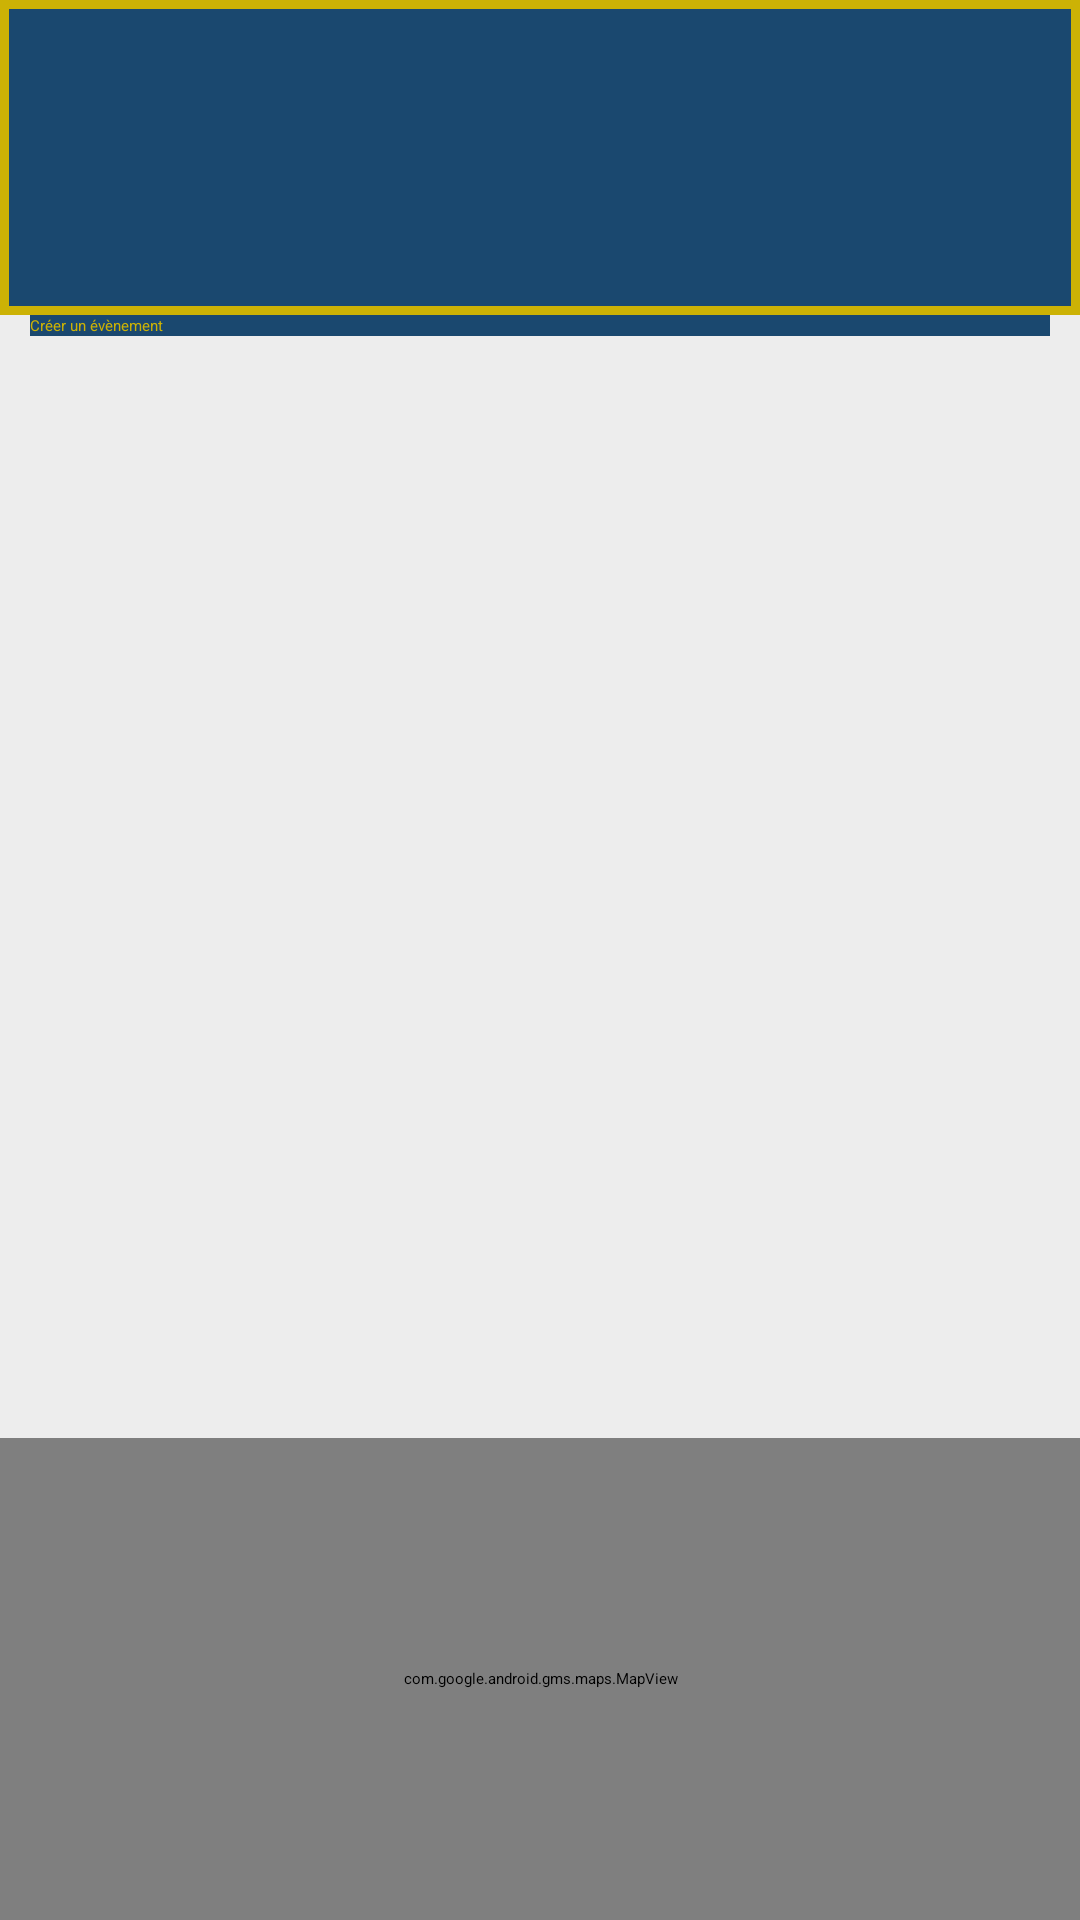

The Android layout XML behind this screen, and the referenced resources:
<!-- AndroidManifest.xml: application theme Theme.Smartcity_app -->
<!-- res/layout/report_fragment.xml -->
<?xml version="1.0" encoding="utf-8"?>
<LinearLayout
    xmlns:android="http://schemas.android.com/apk/res/android"
    xmlns:app="http://schemas.android.com/apk/res-auto"
    xmlns:tools="http://schemas.android.com/tools"
    android:layout_width="match_parent"
    android:layout_height="match_parent"
    android:weightSum="100"
    android:orientation="vertical"
    android:background="@color/grey_yellow">

    <ScrollView
        android:layout_width="match_parent"
        android:layout_height="wrap_content">

        <LinearLayout
            android:id="@+id/report_recycler_item"
            android:layout_width="match_parent"
            android:layout_height="wrap_content"
            android:background="@drawable/recycler_view_fragment_background"
            android:gravity="center"
            android:orientation="vertical">

            <LinearLayout
                android:layout_width="match_parent"
                android:layout_height="wrap_content"
                android:padding="10dp"
                android:weightSum="2">

                <TextView
                    android:id="@+id/report_location"
                    android:layout_width="wrap_content"
                    android:layout_height="wrap_content"
                    android:layout_weight="1"
                    android:textColor="@color/colorSecond"
                    tools:text="Location" />

                <TextView
                    android:id="@+id/report_date"
                    android:layout_width="wrap_content"
                    android:layout_height="wrap_content"
                    android:layout_weight="1"
                    android:textAlignment="viewEnd"
                    android:textColor="@color/colorSecond"
                    tools:text="Date" />
            </LinearLayout>

            <LinearLayout
                android:layout_width="match_parent"
                android:layout_height="wrap_content"
                android:padding="10dp"
                android:weightSum="2">

                <LinearLayout
                    android:layout_width="wrap_content"
                    android:layout_height="wrap_content"
                    android:layout_weight="1"
                    android:orientation="vertical">
                     <TextView
                         android:id="@+id/report_type"
                         android:layout_width="wrap_content"
                         android:layout_height="wrap_content"
                         android:textColor="@color/colorSecond"
                         tools:text="Type" />

                    <TextView
                        android:id="@+id/report_address"
                        android:layout_width="wrap_content"
                        android:layout_height="wrap_content"
                        android:textColor="@color/colorSecond"
                        tools:text="Address" />
                </LinearLayout>

                <TextView
                    android:id="@+id/report_status"
                    android:layout_width="wrap_content"
                    android:layout_height="wrap_content"
                    android:layout_weight="1"
                    android:textAlignment="viewEnd"
                    android:textColor="@color/colorSecond"
                    tools:text="Status" />
            </LinearLayout>

            <TextView
                android:id="@+id/report_id"
                android:layout_width="match_parent"
                android:layout_height="wrap_content"
                android:paddingStart="10dp"
                android:padding="5dp"
                android:textColor="@color/colorSecond"
                tools:text="Identification" />

            <TextView
                android:id="@+id/report_description"
                android:layout_width="match_parent"
                android:layout_height="wrap_content"
                android:padding="10dp"
                android:textColor="@color/colorSecond"
                tools:text="Description" />

        </LinearLayout>
    </ScrollView>

    <ScrollView
        android:layout_width="match_parent"
        android:layout_height="0dp"
        android:layout_weight="70"
        android:paddingHorizontal="10dp">

            <LinearLayout
                android:layout_width="match_parent"
                android:layout_height="wrap_content"
                android:orientation="vertical">

                <androidx.recyclerview.widget.RecyclerView
                    android:id="@+id/event_recycler_view"
                    android:layout_width="match_parent"
                    android:layout_height="wrap_content" />

                <Button
                    android:id="@+id/create_event_button"
                    android:layout_width="match_parent"
                    android:layout_height="wrap_content"
                    android:background="@color/colorPrimary"
                    android:text="@string/create_event_button"
                    android:textColor="@color/colorSecond" />
            </LinearLayout>
    </ScrollView>

    <com.google.android.gms.maps.MapView
        android:id="@+id/mapview"
        android:layout_width="match_parent"
        android:layout_height="0dp"
        android:layout_weight="30"/>

</LinearLayout>
<!-- resources referenced by this layout -->
<resources>
  <color name="colorPrimary">#1A486F</color>
  <color name="colorSecond">#CCB205</color>
  <color name="grey_yellow">#EDEDED</color>
  <!-- drawable recycler_view_fragment_background (drawable) -->
  <?xml version="1.0" encoding="UTF-8"?>
  <shape xmlns:android="http://schemas.android.com/apk/res/android">
      <solid android:color="@color/colorPrimary"/>
      <stroke android:width="3dp" android:color="@color/colorSecond" />
  </shape>
  <string name="create_event_button">Créer un évènement</string>
  <style name="Theme.Smartcity_app" parent="Theme.MaterialComponents.Light.NoActionBar">
          
          <item name="colorPrimary">@color/colorPrimary</item>
          <item name="colorPrimaryVariant">@color/colorSecond</item>
          <item name="colorOnPrimary">@color/white</item>
          
          <item name="colorSecondary">@color/colorPrimary</item>
          <item name="colorSecondaryVariant">@color/colorSecond</item>
          <item name="colorOnSecondary">@color/white</item>
          
          <item name="android:statusBarColor" tools:targetApi="l">?attr/colorPrimary</item>
          
      </style>
  <color name="white">#FFFFFF</color>
</resources>
